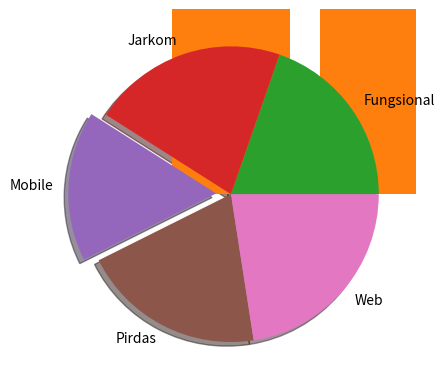
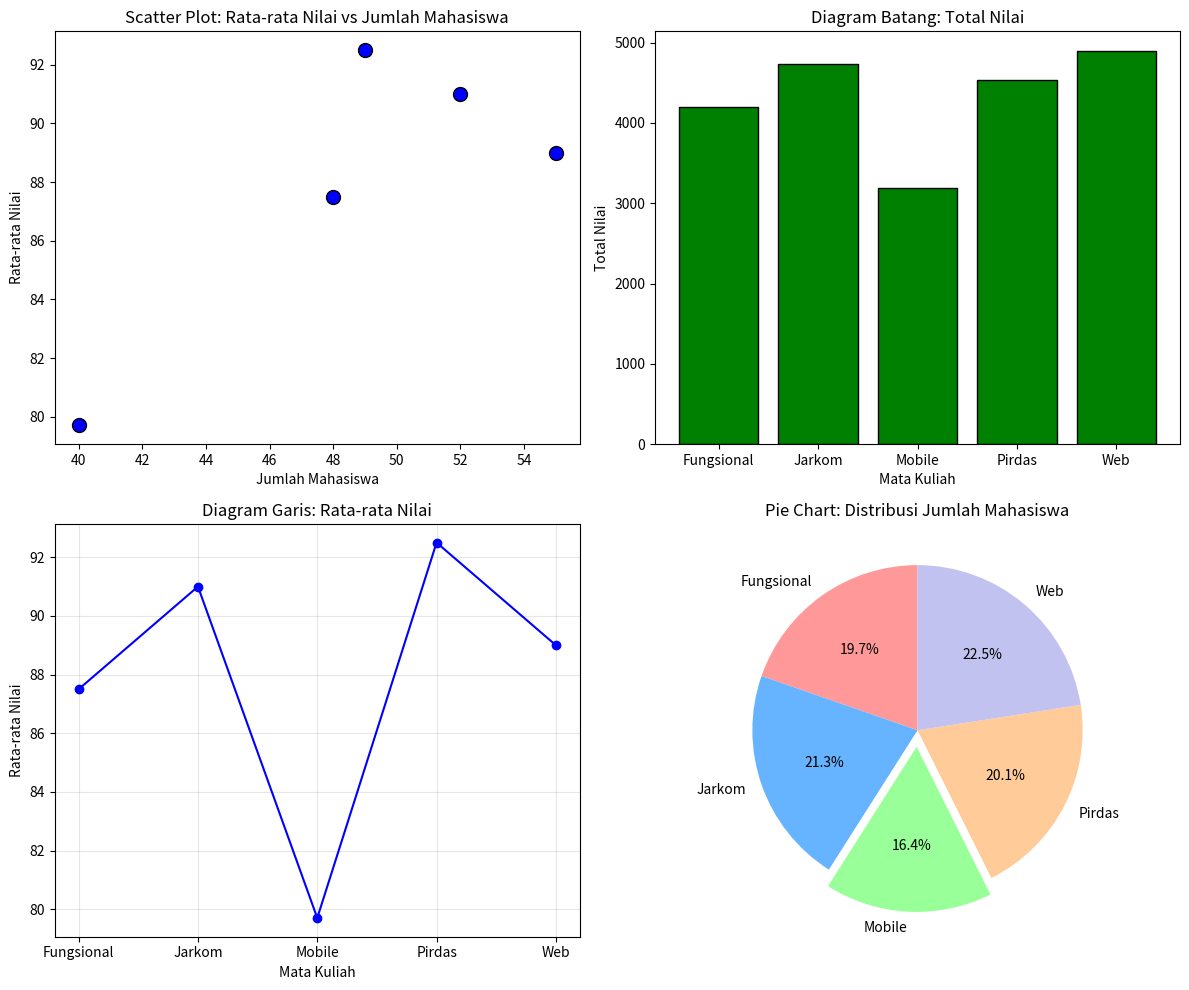

Source code (Python) for these figures, in order:
data_matkul = [
    ("Fungsional", 87.5, 48),
    ("Jarkom", 91, 52),
    ("Mobile", 79.7, 40),
    ("Pirdas", 92.5, 49),
    ("Web", 89, 55)
]

nama_matkul = [item[0] for item in data_matkul]
nilai = [item[1] for item in data_matkul]
jumlah_mahasiswa = [item[2] for item in data_matkul]

total_nilai = list(map(lambda item: item[1] * item[2], data_matkul))

print("Nama Mata Kuliah:", nama_matkul)
print("Nilai Rata-rata:", nilai)
print("Jumlah Mahasiswa:", jumlah_mahasiswa)
print("Total Nilai:", total_nilai)

#scatter
import matplotlib.pyplot as plt

garis_x = jumlah_mahasiswa
garis_y = nilai

plt.scatter(garis_x, garis_y)
plt.show()

#bar
import matplotlib.pyplot as plt

garis_x = nama_matkul
garis_y = nilai

plt.bar(garis_x, garis_y)
plt.show()

#plot
import matplotlib.pyplot as plt

garis_x = nama_matkul
garis_y = nilai

plt.plot(garis_x, garis_y)
plt.show()

#pie chart
import matplotlib.pyplot as plt

min_index = jumlah_mahasiswa.index(min(jumlah_mahasiswa))
garis_x = nama_matkul
garis_y = jumlah_mahasiswa
explode = [0.1 if i == min_index else 0 for i in range(len(jumlah_mahasiswa))]

plt.pie(garis_y, labels=garis_x, explode=explode, shadow=True)
plt.show()

#all
import matplotlib.pyplot as plt

# Data mata kuliah
data_matkul = [
    ("Fungsional", 87.5, 48),
    ("Jarkom", 91, 52),
    ("Mobile", 79.7, 40),
    ("Pirdas", 92.5, 49),
    ("Web", 89, 55)
]

# Ekstraksi data
nama_matkul = [item[0] for item in data_matkul]
nilai = [item[1] for item in data_matkul]
jumlah_mahasiswa = [item[2] for item in data_matkul]
total_nilai = [round(item[1] * item[2], 2) for item in data_matkul]


# Tentukan indeks data terkecil untuk di-explode (pie chart)
min_index = jumlah_mahasiswa.index(min(jumlah_mahasiswa))
explode = [0.1 if i == min_index else 0 for i in range(len(jumlah_mahasiswa))]

# Membuat subplot dengan 2 baris dan 2 kolom
fig, axs = plt.subplots(2, 2, figsize=(12, 10))

# Scatter plot
axs[0, 0].scatter(jumlah_mahasiswa, nilai, color='blue', s=100, edgecolor='black')
axs[0, 0].set_title('Scatter Plot: Rata-rata Nilai vs Jumlah Mahasiswa')
axs[0, 0].set_xlabel('Jumlah Mahasiswa')
axs[0, 0].set_ylabel('Rata-rata Nilai')

# Diagram Batang (Total Nilai)
axs[0, 1].bar(nama_matkul, total_nilai, color='green', edgecolor='black')
axs[0, 1].set_title('Diagram Batang: Total Nilai')
axs[0, 1].set_xlabel('Mata Kuliah')
axs[0, 1].set_ylabel('Total Nilai')

# Diagram Garis (Rata-rata Nilai)
axs[1, 0].plot(nama_matkul, nilai, marker='o', color='blue', linestyle='-')
axs[1, 0].set_title('Diagram Garis: Rata-rata Nilai')
axs[1, 0].set_xlabel('Mata Kuliah')
axs[1, 0].set_ylabel('Rata-rata Nilai')
axs[1, 0].grid(alpha=0.3)

# Pie chart (Jumlah Mahasiswa)
axs[1, 1].pie(jumlah_mahasiswa, labels=nama_matkul, autopct='%1.1f%%', startangle=90, explode=explode, colors=['#ff9999','#66b3ff','#99ff99','#ffcc99','#c2c2f0'])
axs[1, 1].set_title('Pie Chart: Distribusi Jumlah Mahasiswa')

# Penyesuaian layout agar tidak saling tumpang tindih
plt.tight_layout()

# Tampilkan plot
plt.show()




